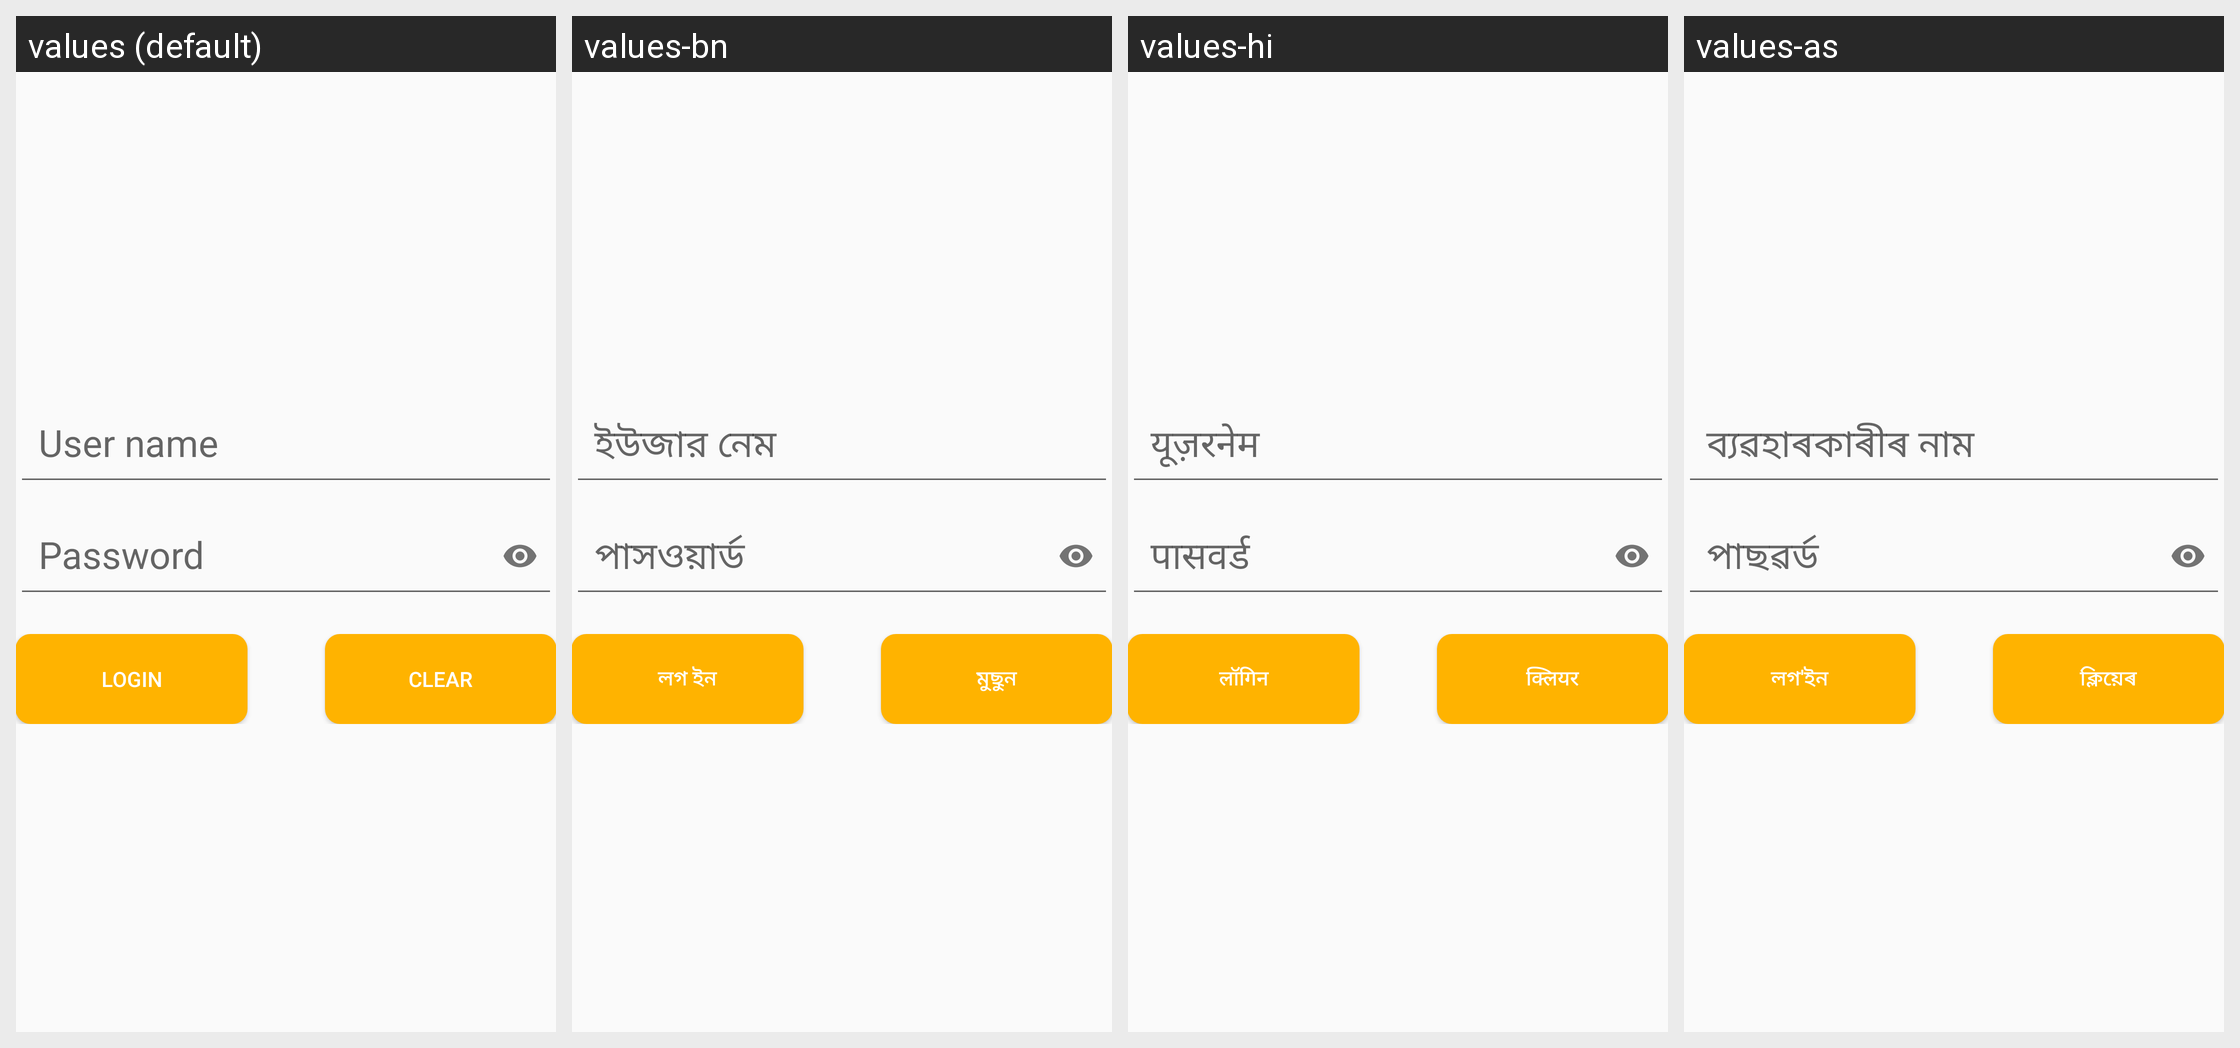

For this localized Android screen grid, give each drawn string resource with its value in every locale shown.
Android screen res/layout/admin_panel_login.xml rendered under 4 locales, left to right: values (default), values-bn, values-hi, values-as. Device: Nexus 5 (rendered at 1080×1920; each locale shown at half size, 540×960, under a caption strip naming it); theme AppTheme.
Other locales in the repository, not shown: values-en, values-gu, values-kn, values-mr, values-or, values-pa, values-ta, values-te, values-ur.
Strings drawn on this screen, with the default value and each locale's value (text and hints the layout hard-codes, and strings that could not be matched under every locale, appear in the picture but are not listed):

user_name
  values: User name
  values-bn: ইউজার নেম
  values-hi: यूज़रनेम
  values-as: ব্যৱহাৰকাৰীৰ নাম

password
  values: Password
  values-bn: পাসওয়ার্ড
  values-hi: पासवर्ड
  values-as: পাছৱৰ্ড

login
  values: Login
  values-bn: লগ ইন
  values-hi: लॉगिन
  values-as: লগ'ইন

clear
  values: Clear
  values-bn: মুছুন
  values-hi: क्लियर
  values-as: ক্লিয়েৰ
